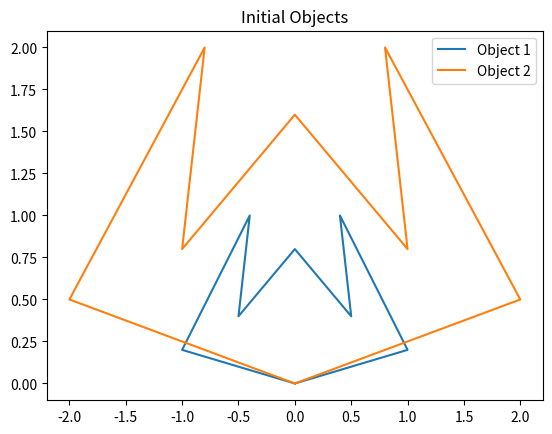
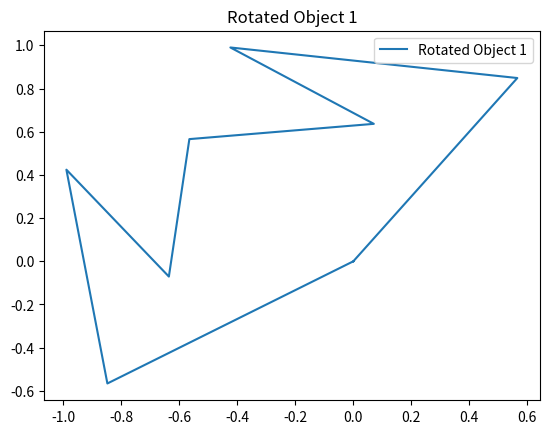
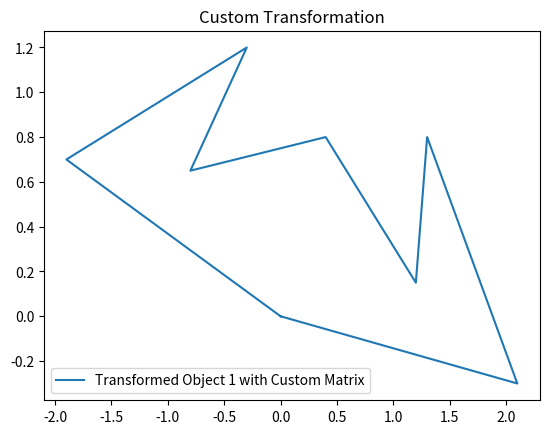
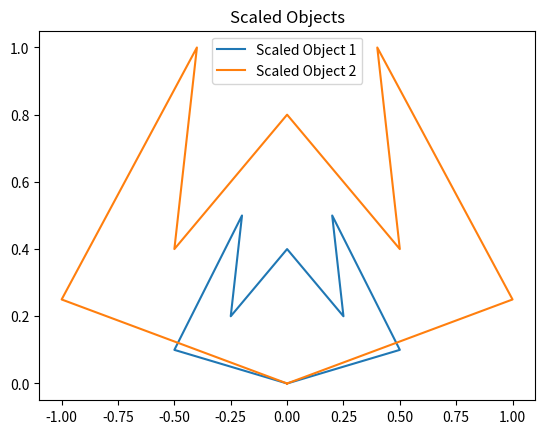
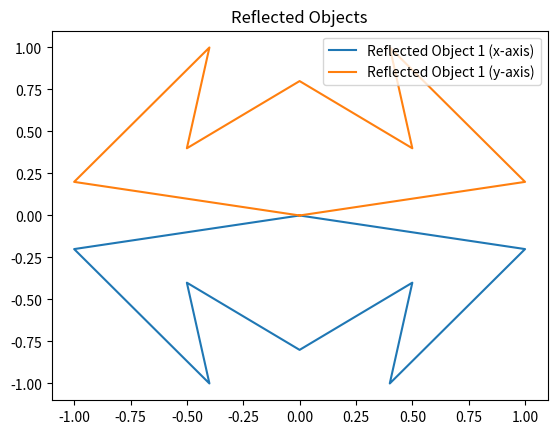
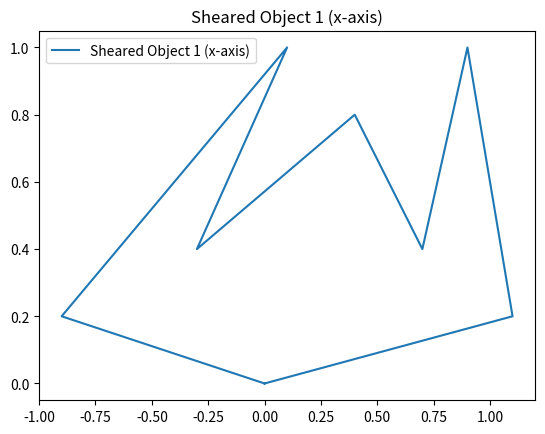
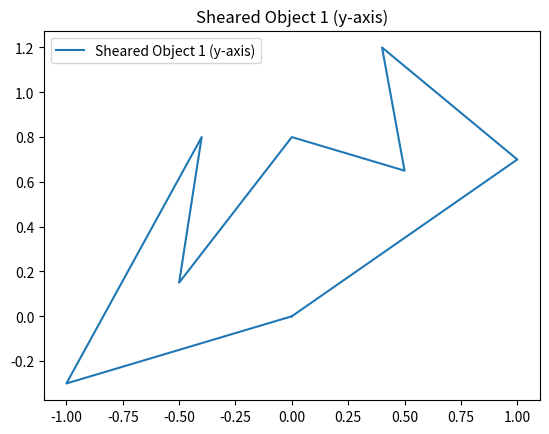
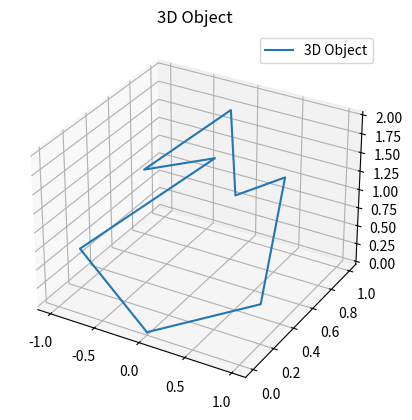
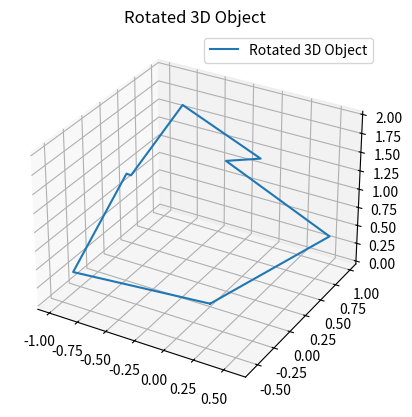
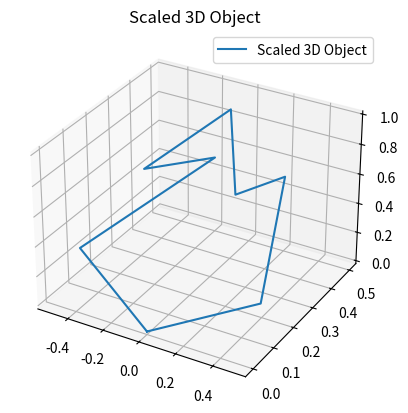

These figures' Python source, in order:
import matplotlib.pyplot as plt
import numpy as np

object1 = np.array([[0, 0], [1, 0.2], [0.4, 1], [0.5, 0.4], [0, 0.8], [-0.5, 0.4], [-0.4, 1], [-1, 0.2], [0, 0]])
object2 = np.array([[0, 0], [2, 0.5], [0.8, 2], [1, 0.8], [0, 1.6], [-1, 0.8], [-0.8, 2], [-2, 0.5], [0, 0]])

plt.figure()
plt.plot(object1[:, 0], object1[:, 1], label='Object 1')
plt.plot(object2[:, 0], object2[:, 1], label='Object 2')
plt.legend()
plt.title('Initial Objects')
plt.show()

def rotate(points, angle):
    rad = np.deg2rad(angle)
    rotation_matrix = np.array([[np.cos(rad), -np.sin(rad)], [np.sin(rad), np.cos(rad)]])
    return np.dot(points, rotation_matrix.T)

def scale(points, factor):
    scale_matrix = np.array([[factor, 0], [0, factor]])
    return np.dot(points, scale_matrix.T)

def reflect(points, axis):
    if axis == 'x':
        reflect_matrix = np.array([[1, 0], [0, -1]])
    elif axis == 'y':
        reflect_matrix = np.array([[-1, 0], [0, 1]])
    else:
        raise ValueError("Axis must be 'x' or 'y'")
    return np.dot(points, reflect_matrix.T)

def shear(points, shear_factor, axis):
    if axis == 'x':
        shear_matrix = np.array([[1, shear_factor], [0, 1]])
    elif axis == 'y':
        shear_matrix = np.array([[1, 0], [shear_factor, 1]])
    else:
        raise ValueError("Axis must be 'x' or 'y'")
    return np.dot(points, shear_matrix.T)

def custom_transform(points, matrix):
    return np.dot(points, matrix.T)

object1_rotated_custom = rotate(object1, 45)
plt.figure()
plt.plot(object1_rotated_custom[:, 0], object1_rotated_custom[:, 1], label='Rotated Object 1')
plt.legend()
plt.title('Rotated Object 1')
plt.show()

custom_matrix = np.array([[2, 0.5], [-0.5, 1]])
object1_custom_transformed_custom = custom_transform(object1, custom_matrix)

plt.figure()
plt.plot(object1_custom_transformed_custom[:, 0], object1_custom_transformed_custom[:, 1], label='Transformed Object 1 with Custom Matrix')
plt.legend()
plt.title('Custom Transformation')
plt.show()

object1_scaled_custom = scale(object1, 0.5)
object2_scaled_custom = scale(object2, 0.5)

plt.figure()
plt.plot(object1_scaled_custom[:, 0], object1_scaled_custom[:, 1], label='Scaled Object 1')
plt.plot(object2_scaled_custom[:, 0], object2_scaled_custom[:, 1], label='Scaled Object 2')
plt.legend()
plt.title('Scaled Objects')
plt.show()

object1_reflected_custom_x = reflect(object1, 'x')
object1_reflected_custom_y = reflect(object1, 'y')

plt.figure()
plt.plot(object1_reflected_custom_x[:, 0], object1_reflected_custom_x[:, 1], label='Reflected Object 1 (x-axis)')
plt.plot(object1_reflected_custom_y[:, 0], object1_reflected_custom_y[:, 1], label='Reflected Object 1 (y-axis)')
plt.legend()
plt.title('Reflected Objects')
plt.show()

object1_sheared_custom_x = shear(object1, 0.5, 'x')
object1_sheared_custom_y = shear(object1, 0.5, 'y')

plt.figure()
plt.plot(object1_sheared_custom_x[:, 0], object1_sheared_custom_x[:, 1], label='Sheared Object 1 (x-axis)')
plt.legend()
plt.title('Sheared Object 1 (x-axis)')
plt.show()

plt.figure()
plt.plot(object1_sheared_custom_y[:, 0], object1_sheared_custom_y[:, 1], label='Sheared Object 1 (y-axis)')
plt.legend()
plt.title('Sheared Object 1 (y-axis)')
plt.show()

object3d = np.array([[0, 0, 0], [1, 0.2, 0.5], [0.4, 1, 1], [0.5, 0.4, 1.5], [0, 0.8, 2], [-0.5, 0.4, 1.5], [-0.4, 1, 1], [-1, 0.2, 0.5], [0, 0, 0]])

def rotate3d(points, angle, axis):
    rad = np.deg2rad(angle)
    if axis == 'x':
        rotation_matrix = np.array([[1, 0, 0], [0, np.cos(rad), -np.sin(rad)], [0, np.sin(rad), np.cos(rad)]])
    elif axis == 'y':
        rotation_matrix = np.array([[np.cos(rad), 0, np.sin(rad)], [0, 1, 0], [-np.sin(rad), 0, np.cos(rad)]])
    elif axis == 'z':
        rotation_matrix = np.array([[np.cos(rad), -np.sin(rad), 0], [np.sin(rad), np.cos(rad), 0], [0, 0, 1]])
    else:
        raise ValueError("Axis must be 'x', 'y' or 'z'")
    return np.dot(points, rotation_matrix.T)

def scale3d(points, factor):
    scale_matrix = np.array([[factor, 0, 0], [0, factor, 0], [0, 0, factor]])
    return np.dot(points, scale_matrix.T)

fig = plt.figure()
ax = fig.add_subplot(111, projection='3d')
ax.plot(object3d[:, 0], object3d[:, 1], object3d[:, 2], label='3D Object')
ax.legend()
plt.title('3D Object')
plt.show()

transformed_object3d = rotate3d(object3d, 45, 'z')
fig = plt.figure()
ax = fig.add_subplot(111, projection='3d')
ax.plot(transformed_object3d[:, 0], transformed_object3d[:, 1], transformed_object3d[:, 2], label='Rotated 3D Object')
ax.legend()
plt.title('Rotated 3D Object')
plt.show()

scaled_object3d = scale3d(object3d, 0.5)
fig = plt.figure()
ax = fig.add_subplot(111, projection='3d')
ax.plot(scaled_object3d[:, 0], scaled_object3d[:, 1], scaled_object3d[:, 2], label='Scaled 3D Object')
ax.legend()
plt.title('Scaled 3D Object')
plt.show()